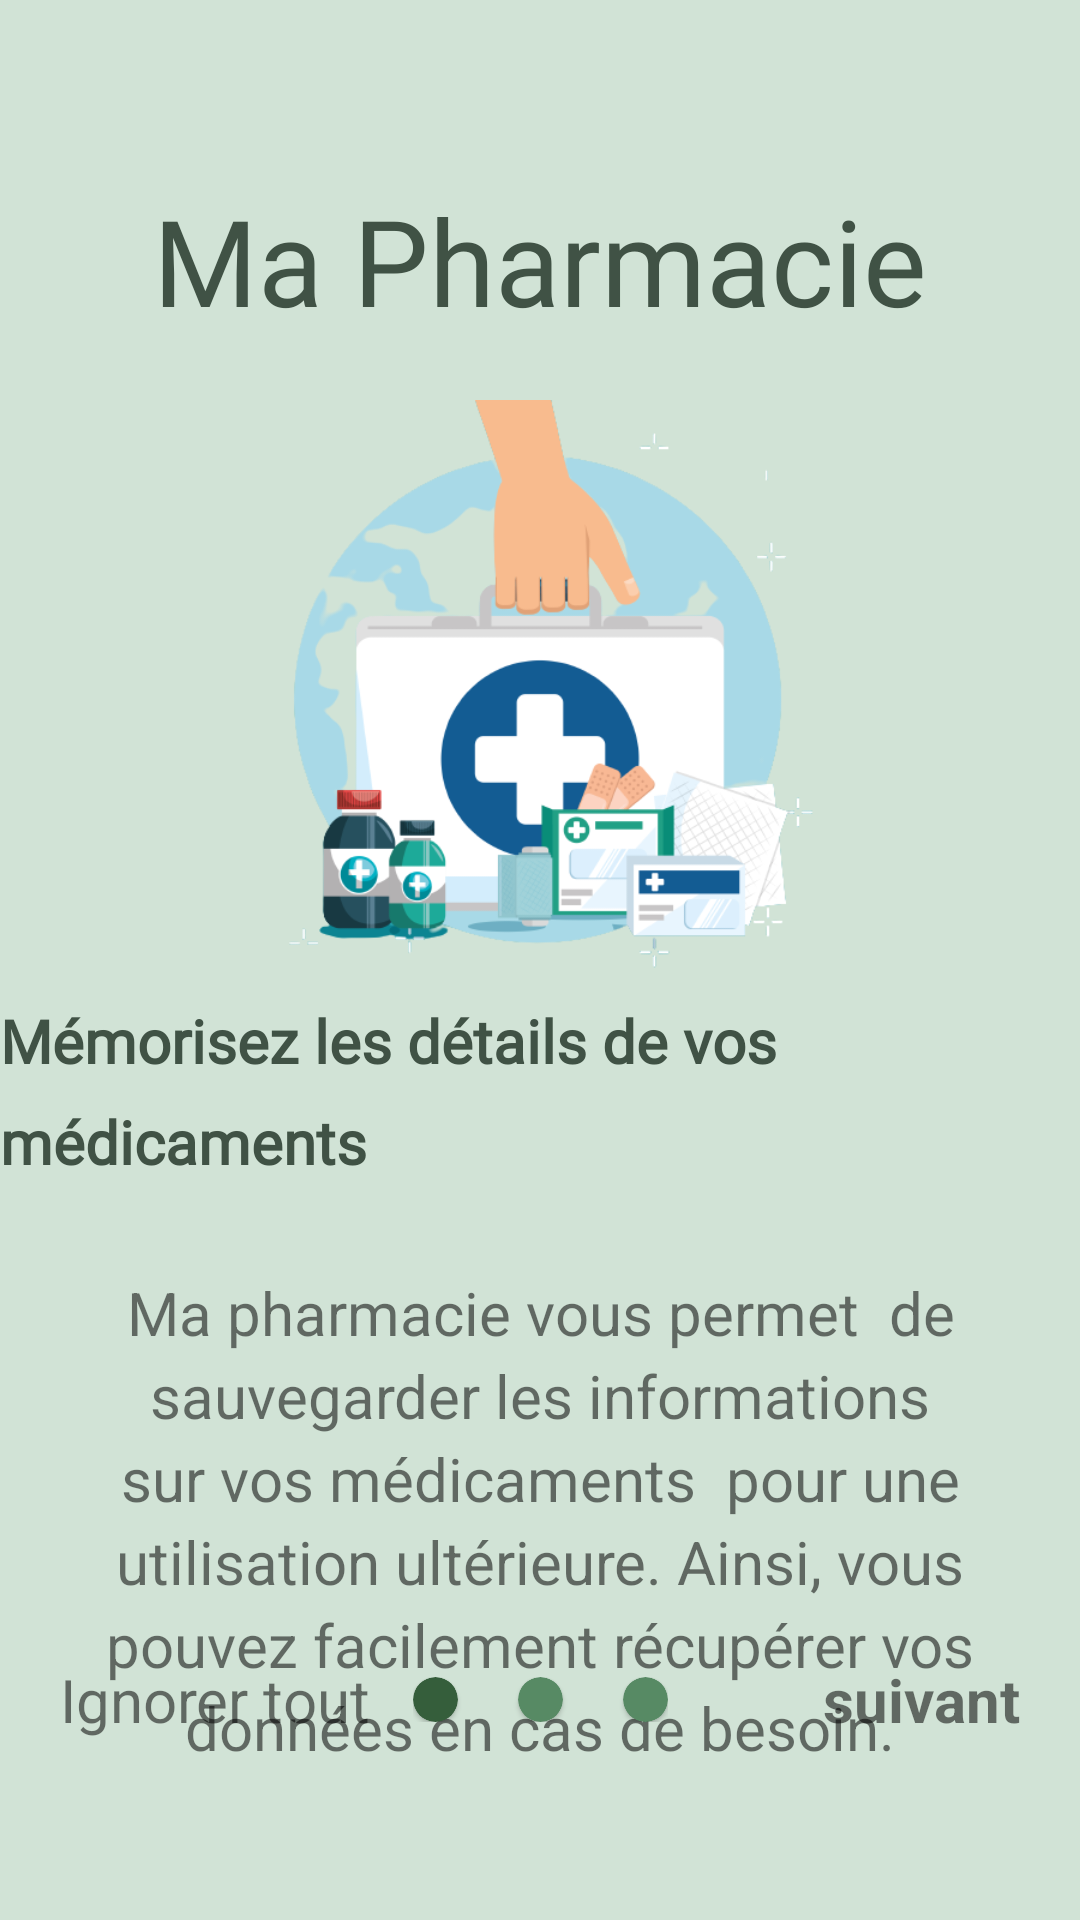

Produce the Android XML layout that renders to this screen, including the resource entries it uses.
<!-- AndroidManifest.xml: application theme Theme.Ma_Pharmacie -->
<!-- res/layout/fragment_first_on_boarding.xml -->
<?xml version="1.0" encoding="utf-8"?>
<androidx.constraintlayout.widget.ConstraintLayout xmlns:android="http://schemas.android.com/apk/res/android"
    xmlns:tools="http://schemas.android.com/tools"
    android:layout_width="match_parent"
    android:layout_height="match_parent"
    android:background="@color/light_green"

    xmlns:app="http://schemas.android.com/apk/res-auto"
    tools:context=".presentation.onBoarding.OnBoardingFragment">

    
    <TextView
        android:id="@+id/appName"
        android:layout_width="wrap_content"
        android:layout_height="wrap_content"
        app:layout_constraintStart_toStartOf="parent"
        app:layout_constraintEnd_toEndOf="parent"
        app:layout_constraintTop_toTopOf="parent"
        android:layout_marginTop="60dp"
        android:textSize="40dp"
        android:textColor="#405245"
        android:fontFamily="@font/on_boarding_font"
        android:text="@string/app_name"

        />


    <ImageView
        android:id="@+id/on_boarding_image"
        android:layout_width="wrap_content"
        android:layout_height="200dp"
        android:layout_marginTop="20dp"
        app:layout_constraintTop_toBottomOf="@id/appName"
        app:layout_constraintStart_toStartOf="@id/appName"
        app:layout_constraintEnd_toEndOf="@id/appName"
        android:src="@drawable/medication_reminder_on_boarding"/>

    <TextView
        android:id="@+id/title"
        android:layout_width="wrap_content"
        android:layout_height="wrap_content"
        app:layout_constraintTop_toBottomOf="@id/on_boarding_image"
        app:layout_constraintStart_toStartOf="@id/on_boarding_image"
        app:layout_constraintEnd_toEndOf="@id/on_boarding_image"
        android:lineSpacingExtra="10dp"
        android:text="Mémorisez les détails de vos médicaments"
        android:fontFamily="@font/on_boarding_font"
        android:textStyle="bold"
        android:textColor="#405245"
        android:textSize="20sp"/>

    <TextView
        android:id="@+id/description"
        android:layout_width="0dp"
        android:layout_height="wrap_content"
        app:layout_constraintTop_toBottomOf="@id/title"
        app:layout_constraintStart_toStartOf="parent"
        app:layout_constraintEnd_toEndOf="parent"
        android:layout_marginStart="20dp"
        android:layout_marginEnd="20dp"
        android:layout_marginTop="30sp"
        android:textAlignment="center"
        android:gravity="center"
        android:lineSpacingExtra="4dp"
        android:text="Ma pharmacie vous permet  de sauvegarder les informations sur vos médicaments  pour une utilisation ultérieure. Ainsi, vous pouvez facilement récupérer vos données en cas de besoin."/>

    <TextView
        android:id="@+id/skip_text"
        android:layout_width="wrap_content"
        android:layout_height="wrap_content"
        app:layout_constraintStart_toStartOf="parent"
        app:layout_constraintBottom_toBottomOf="parent"
        android:text="@string/skip_all"
        android:layout_marginStart="20dp"
        android:layout_marginBottom="60dp"/>


    <TextView
        android:id="@+id/next_text"
        android:layout_width="wrap_content"
        android:layout_height="wrap_content"
        app:layout_constraintEnd_toEndOf="parent"
        app:layout_constraintTop_toTopOf="@id/skip_text"
        app:layout_constraintBottom_toBottomOf="@id/skip_text"
        android:text="@string/next"
        android:layout_marginEnd="20dp"
        android:textStyle="bold"
        />

    <androidx.constraintlayout.widget.ConstraintLayout
        android:id="@+id/square_containers"
        android:layout_width="wrap_content"
        android:layout_height="wrap_content"
        app:layout_constraintStart_toStartOf="@id/skip_text"
        app:layout_constraintEnd_toEndOf="@id/next_text"
        app:layout_constraintTop_toTopOf="@id/next_text"
        app:layout_constraintBottom_toBottomOf="@id/next_text"
        >
        <com.google.android.material.card.MaterialCardView
            android:id="@+id/first_square"
            android:layout_width="15dp"
            android:layout_height="15dp"
            app:cardCornerRadius="50dp"
            app:layout_constraintStart_toStartOf="@id/square_containers"
            app:layout_constraintTop_toTopOf="@id/square_containers"
            app:layout_constraintBottom_toBottomOf="@id/square_containers"
            android:background="@color/dark_green"/>
        <com.google.android.material.card.MaterialCardView
            android:id="@+id/second_square"
            android:layout_width="15dp"
            android:layout_height="15dp"
            app:layout_constraintStart_toEndOf="@id/first_square"
            android:layout_marginStart="20dp"
            app:cardCornerRadius="50dp"
            app:cardBackgroundColor="@color/unselected_tab"
            app:layout_constraintTop_toTopOf="@id/square_containers"
            app:layout_constraintBottom_toBottomOf="@id/square_containers"
            />
        <com.google.android.material.card.MaterialCardView
            android:id="@+id/third_square"
            android:layout_width="15dp"
            android:layout_height="15dp"
            android:layout_marginStart="20dp"
            app:cardCornerRadius="50dp"
            app:cardBackgroundColor="@color/unselected_tab"
            app:layout_constraintStart_toEndOf="@id/second_square"
            app:layout_constraintTop_toTopOf="@id/square_containers"
            app:layout_constraintBottom_toBottomOf="@id/square_containers"
            />

    </androidx.constraintlayout.widget.ConstraintLayout>



</androidx.constraintlayout.widget.ConstraintLayout>
<!-- resources referenced by this layout -->
<resources>
  <color name="dark_green">#295918</color>
  <color name="light_green">#d1e3d6</color>
  <color name="unselected_tab">#578a64</color>
  <!-- drawable medication_reminder_on_boarding: png bitmap (drawable, 68899 bytes) -->
  <string name="app_name">Ma Pharmacie</string>
  <string name="next">suivant</string>
  <string name="skip_all">Ignorer tout</string>
  <style name="Theme.Ma_Pharmacie" parent="Theme.MaterialComponents.Light.NoActionBar">
          
          <item name="colorPrimary">@color/white</item>
          <item name="colorPrimaryVariant">@color/purple_700</item>
          <item name="colorOnPrimary">@color/black</item>
  
          <item name="colorControlNormal">@color/white</item>
          <item name="colorControlHighlight">#000</item>
  
          <item name="android:navigationBarColor">@color/dark_green</item>
  
  
  
  
  
          
          <item name="colorSecondary">@color/dark_green</item>
          <item name="colorSecondaryVariant">@color/dark_green</item>
          <item name="colorOnSecondary">@color/black</item>
          
  
          <item name="android:statusBarColor">@color/dark_green</item>
          
  
          
          <item name="android:textSize">20sp</item>
  
          <item name="android:windowSplashScreenBrandingImage">@drawable/proxym</item>
          <item name="navigationViewStyle">@style/AppNavigationViewStyle</item>
  
      </style>
  <color name="white">#FFFFFFFF</color>
  <color name="purple_700">#FF3700B3</color>
  <color name="black">#FF000000</color>
  <!-- drawable proxym: png bitmap (drawable-v24, 6452 bytes) -->
  <style name="AppNavigationViewStyle" parent="Widget.MaterialComponents.NavigationView">
          <item name="itemTextAppearance">@style/AppNavigationViewItemTextAppearance</item>
      </style>
  <style name="AppNavigationViewItemTextAppearance" parent="@style/TextAppearance.MaterialComponents.Subtitle2">
          <item name="android:textSize">20sp</item>
      </style>
</resources>
